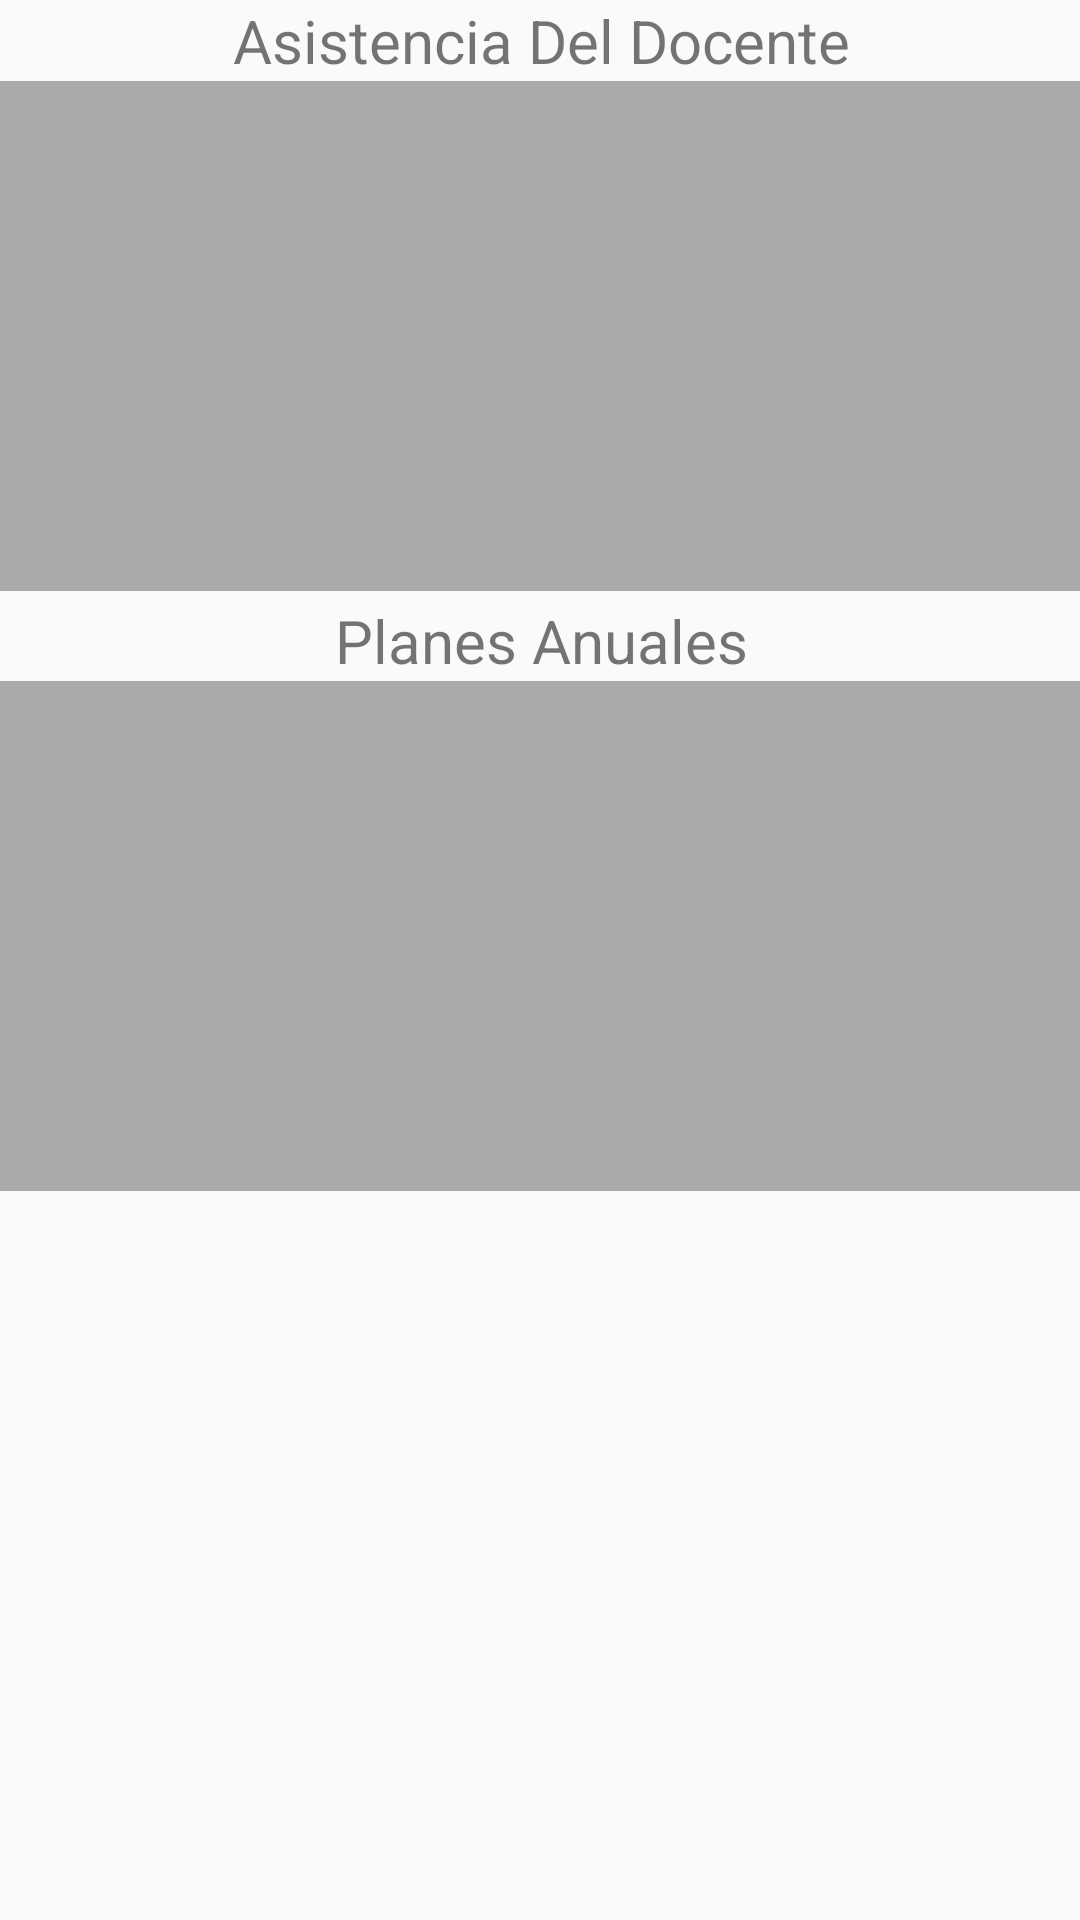

Produce the Android XML layout that renders to this screen, including the resource entries it uses.
<!-- AndroidManifest.xml: application theme AppTheme -->
<!-- res/layout/fragment_otros.xml -->
<FrameLayout xmlns:android="http://schemas.android.com/apk/res/android"
    xmlns:tools="http://schemas.android.com/tools"
    android:layout_width="match_parent"
    android:paddingBottom="@dimen/activity_vertical_margin"
    android:paddingLeft="@dimen/activity_horizontal_margin"
    android:paddingRight="@dimen/activity_horizontal_margin"
    android:paddingTop="@dimen/activity_vertical_margin"
    android:layout_height="match_parent"
    tools:context="cct.example.micolegio.Otros">

    


    <LinearLayout
        android:orientation="vertical"
        android:layout_width="match_parent"
        android:layout_height="wrap_content">

        <TextView
            android:text="Asistencia Del Docente"
            android:layout_width="match_parent"
            android:layout_height="wrap_content"
            android:textAlignment="center"
            android:textSize="20sp" />

        <ListView
            android:id="@+id/lvListarDocentes"
            android:layout_width="match_parent"
            android:layout_height="170dp"
            android:background="@android:color/darker_gray" />
    </LinearLayout>

    <LinearLayout
        android:orientation="vertical"
        android:layout_marginTop="200dp"
        android:layout_width="match_parent"
        android:layout_height="wrap_content">

        <TextView
            android:text="Planes Anuales"
            android:layout_width="match_parent"
            android:layout_height="wrap_content"
            android:id="@+id/textView3"
            android:textAlignment="center"
            android:textSize="20sp" />

        <ListView
            android:layout_width="match_parent"
            android:layout_height="170dp"
            android:id="@+id/lvPlanesAnuales"
            android:background="@android:color/darker_gray" />
    </LinearLayout>
</FrameLayout>
<!-- resources referenced by this layout -->
<resources>
  <style name="AppTheme" parent="Theme.AppCompat.Light.NoActionBar">
          
          <item name="colorPrimary">#3F51B5</item>
          
          <item name="colorPrimaryDark">#303F9F</item>
          
          <item name="colorAccent">#FF4081</item>
      </style>
</resources>
